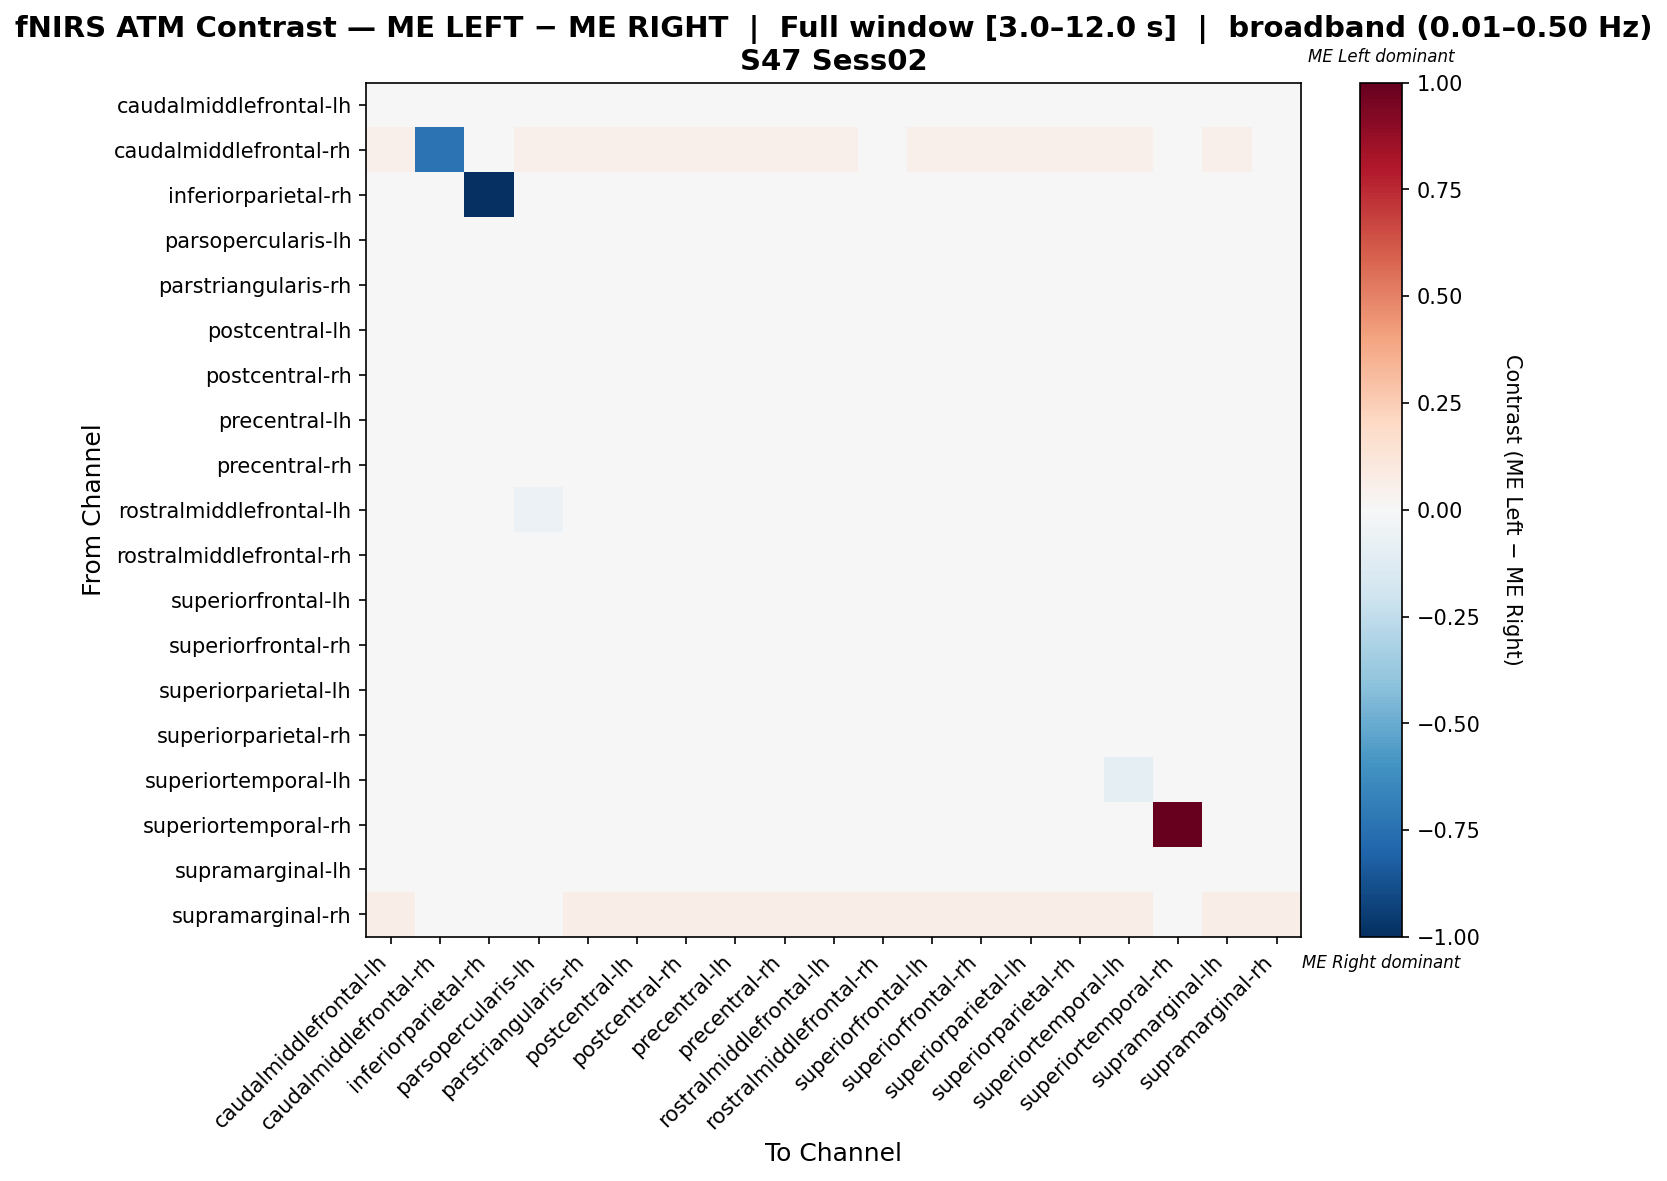

The data file committed next to this chart (first rows):
, caudalmiddlefrontal-lh, caudalmiddlefrontal-rh, inferiorparietal-rh, parsopercularis-lh, parstriangularis-rh, postcentral-lh, postcentral-rh, precentral-lh, precentral-rh, rostralmiddlefrontal-lh, rostralmiddlefrontal-rh, superiorfrontal-lh, superiorfrontal-rh, superiorparietal-lh, superiorparietal-rh, superiortemporal-lh, superiortemporal-rh, supramarginal-lh, supramarginal-rh
caudalmiddlefrontal-lh, -0.0112, 0.007835, 0.0, -0.02197, -0.0112, -0.0112, 0.021, -0.0112, -0.00171, -0.0112, 0.002085, -0.0112, -0.0112, -0.0112, 0.04077, 0.02926, 0.0, -0.0112, 0.02351
caudalmiddlefrontal-rh, 0.05369, -0.7387, 0.0, 0.05369, 0.05369, 0.05369, 0.05369, 0.05369, 0.05369, 0.05369, -0.01298, 0.05369, 0.05369, 0.05369, 0.05369, 0.05369, 0.0, 0.05369, 0.0
inferiorparietal-rh, 0.0, 0.0, -1.0, 0.0, 0.0, 0.0, 0.0, 0.0, 0.0, 0.0, 0.0, 0.0, 0.0, 0.0, 0.0, 0.0, 0.0, 0.0, 0.0
parsopercularis-lh, 0.007527, 0.008359, 0.0, -0.008802, -0.01051, -0.02727, 0.02888, -0.02082, 0.01526, -0.04917, 0.01784, -0.021, -0.02727, 0.00495, 0.0404, 0.03107, 0.0, -0.004071, 0.01463
parstriangularis-rh, 0.0008737, 0.007835, 0.0, -0.03024, -0.01947, -0.01947, 0.02865, -0.01947, 0.01026, -0.01947, 0.01339, -0.01947, -0.01947, -0.002256, 0.0441, 0.03392, 0.0, -0.01321, 0.02351
postcentral-lh, 0.007778, 0.007835, 0.0, -0.03941, -0.01183, -0.02864, 0.03243, -0.02303, 0.01618, -0.02864, 0.01898, -0.02864, -0.02864, 0.004977, 0.04574, 0.03622, 0.0, -0.004827, 0.02351
postcentral-rh, -0.004911, 0.00813, 0.0, -0.01609, -0.004911, -0.004911, -0.004911, -0.004911, -0.004911, -0.004911, -0.004911, -0.004911, -0.004911, -0.004911, 0.02973, 0.01277, 0.0, -0.004911, 0.02439
precentral-lh, 0.005555, 0.007835, 0.0, -0.03574, -0.01479, -0.02497, 0.03121, -0.02497, 0.01428, -0.02497, 0.01718, -0.02497, -0.02497, 0.002648, 0.04521, 0.03548, 0.0, -0.007527, 0.02351
precentral-rh, -0.008506, 0.007835, 0.0, -0.01928, -0.008506, -0.008506, 0.01529, -0.008506, -0.008506, -0.008506, -0.00636, -0.008506, -0.008506, -0.008506, 0.03829, 0.02578, 0.0, -0.008506, 0.02351
rostralmiddlefrontal-lh, 0.01068, 0.007835, 0.0, -0.05735, -0.007966, -0.02528, 0.03402, -0.01862, 0.01867, -0.04658, 0.02133, -0.02528, -0.02528, 0.008013, 0.04643, 0.03719, 0.0, -0.001308, 0.02351
rostralmiddlefrontal-rh, -0.007224, 0.003361, 0.0, -0.018, -0.007224, -0.007224, 0.01319, -0.007224, -0.007224, -0.007224, -0.0117, -0.007224, -0.007224, -0.007224, 0.03737, 0.02451, 0.0, -0.007224, 0.02351
superiorfrontal-lh, 0.007332, 0.00767, 0.0, -0.03484, -0.01228, -0.02908, 0.03107, -0.02348, 0.01574, -0.02908, 0.01854, -0.02429, -0.02908, 0.004531, 0.04448, 0.03504, 0.0, -0.005273, 0.02301
superiorfrontal-rh, 0.007778, 0.007835, 0.0, -0.03941, -0.01183, -0.02864, 0.03243, -0.02303, 0.01618, -0.02864, 0.01898, -0.02864, -0.02864, 0.004977, 0.04574, 0.03622, 0.0, -0.004827, 0.02351
superiorparietal-lh, -0.01032, 0.007835, 0.0, -0.02293, -0.01215, -0.01215, 0.02252, -0.01215, 0.0006673, -0.01215, 0.00433, -0.01215, -0.01215, -0.01215, 0.04143, 0.03019, 0.0, -0.01215, 0.02351
superiorparietal-rh, -0.001307, 0.008715, 0.0, -0.01329, -0.001307, -0.001307, -0.001307, -0.001307, -0.001307, -0.001307, -0.001307, -0.001307, -0.001307, -0.001307, -0.001307, -0.004575, 0.0, -0.001307, 0.02614
superiortemporal-lh, 0.00372, 0.009292, 0.0, -0.009056, 0.00372, 0.00372, 0.00372, 0.00372, 0.00372, 0.00372, 0.00372, 0.00372, 0.00372, 0.00372, 0.01787, -0.09062, 0.0, 0.00372, 0.02787
superiortemporal-rh, 0.0, 0.0, 0.0, 0.0, 0.0, 0.0, 0.0, 0.0, 0.0, 0.0, 0.0, 0.0, 0.0, 0.0, 0.0, 0.0, 1.0, 0.0, 0.0
supramarginal-lh, -0.00305, 0.007835, 0.0, -0.02709, -0.01632, -0.01632, 0.0265, -0.01632, 0.0069, -0.01632, 0.01022, -0.01632, -0.01632, -0.006367, 0.04316, 0.03261, 0.0, -0.01632, 0.02351
supramarginal-rh, 0.06443, 0.0, 0.0, 0.03361, 0.06443, 0.06443, 0.06443, 0.06443, 0.06443, 0.06443, 0.06443, 0.06443, 0.06443, 0.06443, 0.06443, 0.06443, 0.0, 0.06443, 0.06443
